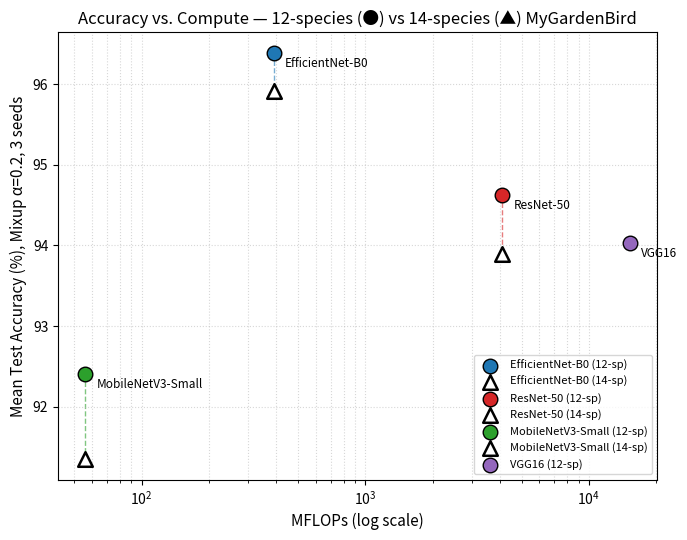

Here is the Python script that generated this plot:
#!/usr/bin/env python3
"""Regenerate accuracy_vs_mflops.svg from the benchmark summary tables."""
import matplotlib
matplotlib.use("Agg")
import matplotlib.pyplot as plt

# (model, MFLOPs, params_M, 12-species Mixup acc, 14-species Mixup acc)
DATA = [
    ("EfficientNet-B0", 390, 4.4, 96.39, 95.91),
    ("ResNet-50", 4100, 24.1, 94.63, 93.89),
    ("MobileNetV3-Small", 56, 1.2, 92.41, 91.35),
]
VGG16 = ("VGG16", 15300, 14.8, 94.03, None)  # 12-species only

COLORS = {
    "EfficientNet-B0": "#1f77b4",
    "ResNet-50": "#d62728",
    "MobileNetV3-Small": "#2ca02c",
    "VGG16": "#9467bd",
}


def main():
    all_points = DATA + [VGG16]
    fig, ax = plt.subplots(figsize=(7, 5.5))

    for name, mflops, params, acc12, acc14 in DATA:
        c = COLORS[name]
        ax.scatter(mflops, acc12, marker="o", s=110, color=c, edgecolor="black",
                   zorder=3, label=f"{name} (12-sp)")
        ax.scatter(mflops, acc14, marker="^", s=110, color=c, edgecolor="black",
                   zorder=3, facecolor="white", linewidth=1.8, label=f"{name} (14-sp)")
        ax.plot([mflops, mflops], [acc12, acc14], color=c, linestyle="--",
                linewidth=1, alpha=0.6, zorder=1)

    name, mflops, params, acc12, _ = VGG16
    ax.scatter(mflops, acc12, marker="o", s=110, color=COLORS[name], edgecolor="black",
               zorder=3, label=f"{name} (12-sp)")

    ax.set_xscale("log")
    ax.set_xlabel("MFLOPs (log scale)", fontsize=11)
    ax.set_ylabel("Mean Test Accuracy (%), Mixup α=0.2, 3 seeds", fontsize=11)
    ax.set_title("Accuracy vs. Compute — 12-species (●) vs 14-species (▲) MyGardenBird",
                 fontsize=12)
    ax.grid(True, which="both", linestyle=":", alpha=0.5)
    for name, mflops, params, acc12, acc14 in all_points:
        ax.annotate(name, (mflops, acc12), textcoords="offset points",
                    xytext=(8, -10), fontsize=8.5)

    handles, labels = ax.get_legend_handles_labels()
    seen, h2, l2 = set(), [], []
    for h, l in zip(handles, labels):
        if l not in seen:
            seen.add(l)
            h2.append(h)
            l2.append(l)
    ax.legend(h2, l2, fontsize=8, loc="lower right")

    fig.tight_layout()
    fig.savefig("accuracy_vs_mflops.svg")


if __name__ == "__main__":
    main()
